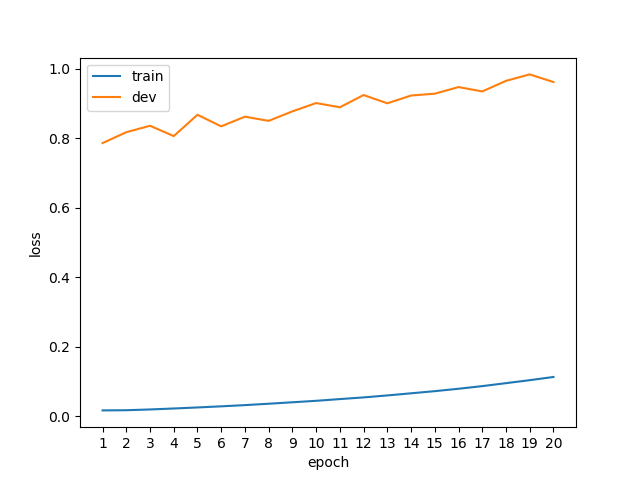

The file beside this chart, header and first rows:
epoch, phase, loss
1, train, 0.0172
1, dev, 0.7867
2, train, 0.0177
2, dev, 0.8180
3, train, 0.0199
3, dev, 0.8365
4, train, 0.0227
4, dev, 0.8068
5, train, 0.0257
5, dev, 0.8682
6, train, 0.0289
6, dev, 0.8349
7, train, 0.0324
7, dev, 0.8627
8, train, 0.0364
8, dev, 0.8506
9, train, 0.0406
9, dev, 0.8780
10, train, 0.0448
10, dev, 0.9019
11, train, 0.0498
11, dev, 0.8898
12, train, 0.0546
12, dev, 0.9250
13, train, 0.0603
13, dev, 0.9012
14, train, 0.0664
14, dev, 0.9236
15, train, 0.0726
15, dev, 0.9289
16, train, 0.0795
16, dev, 0.9479
17, train, 0.0871
17, dev, 0.9354
18, train, 0.0956
18, dev, 0.9658
19, train, 0.1042
19, dev, 0.9844
20, train, 0.1134
20, dev, 0.9624
